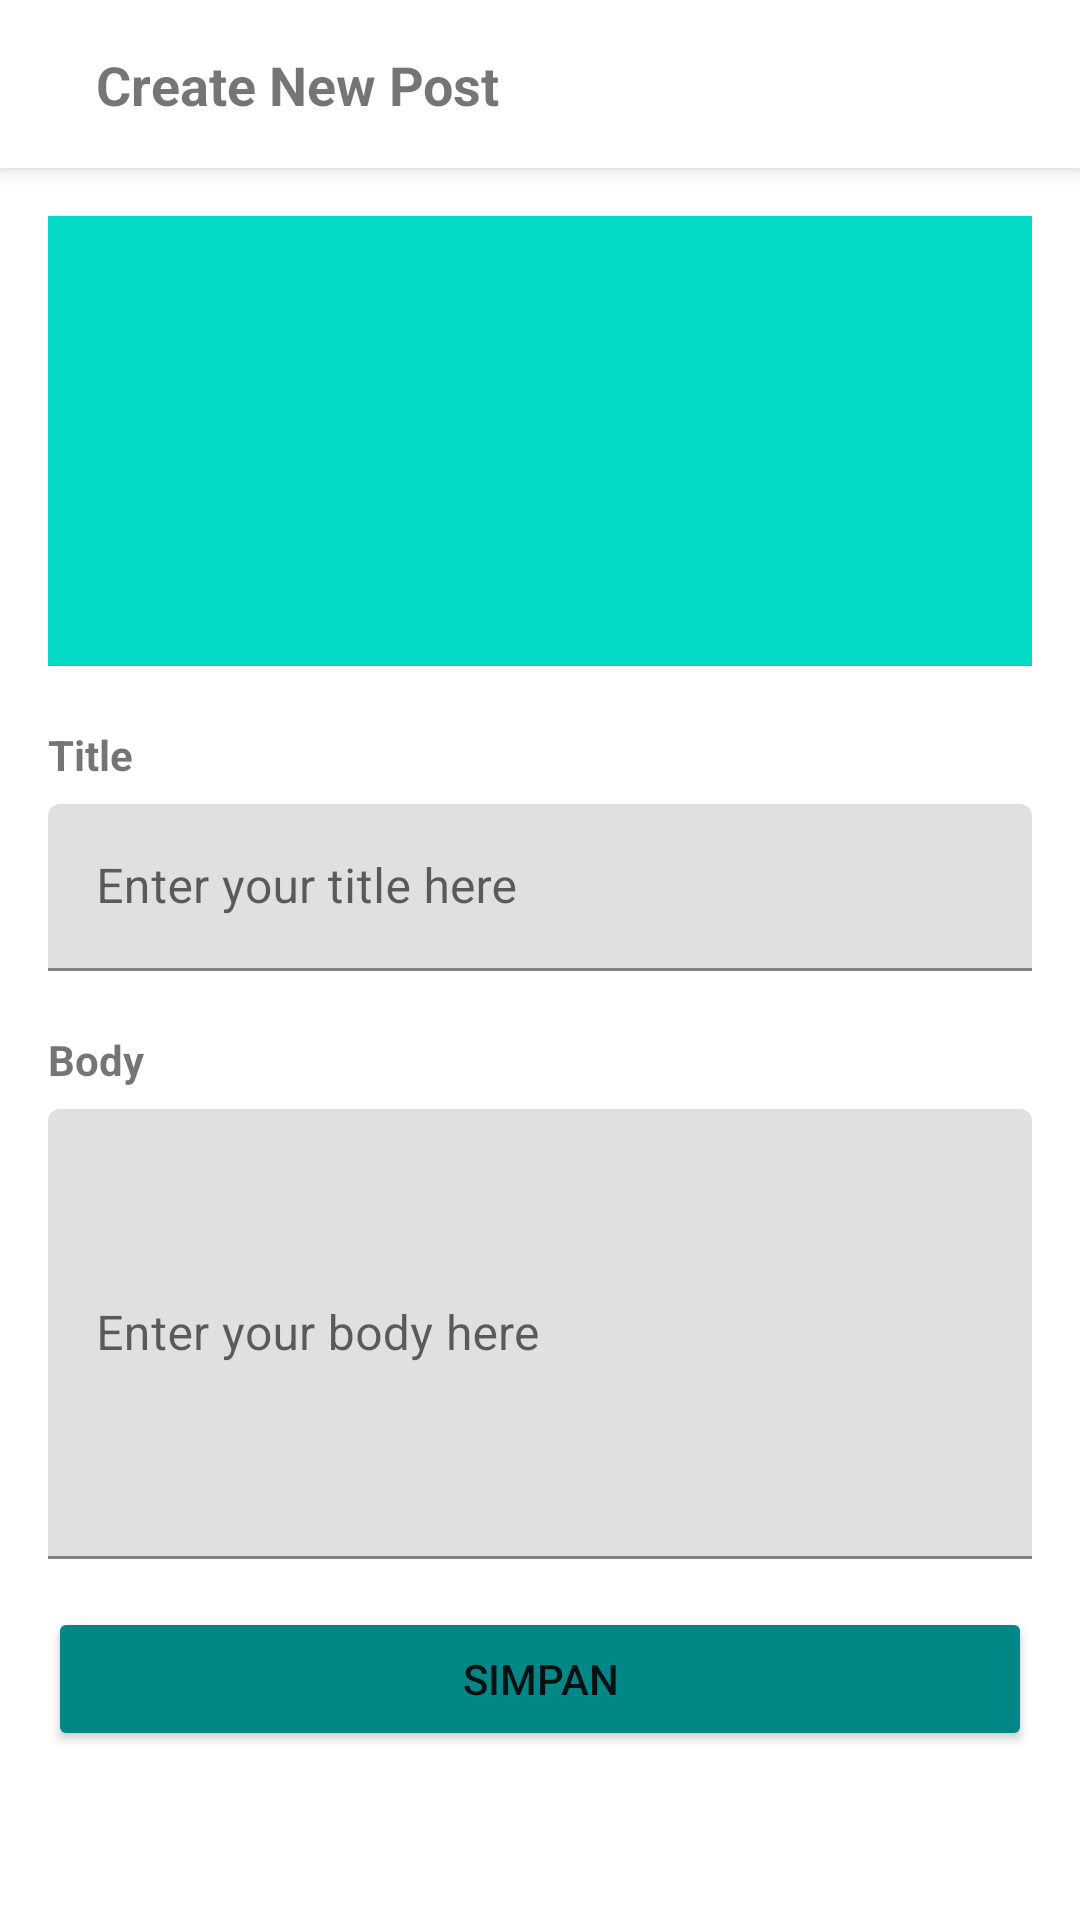

The Android layout XML behind this screen, and the referenced resources:
<!-- AndroidManifest.xml: application theme Theme.SplashActivity -->
<!-- res/layout/activity_create_edit.xml -->
<?xml version="1.0" encoding="utf-8"?>
<androidx.coordinatorlayout.widget.CoordinatorLayout
    xmlns:android="http://schemas.android.com/apk/res/android"
    xmlns:app="http://schemas.android.com/apk/res-auto"
    xmlns:tools="http://schemas.android.com/tools"
    android:layout_width="match_parent"
    android:layout_height="match_parent"
    tools:context=".ui.createedit.CreateEditActivity">
    <com.google.android.material.appbar.AppBarLayout
        android:id="@+id/appBarLayout"
        android:layout_width="match_parent"
        android:layout_height="?actionBarSize"
        android:background="@color/white">
        <androidx.constraintlayout.widget.ConstraintLayout
            android:layout_width="match_parent"
            android:layout_height="match_parent">
            <ImageView
                android:id="@+id/ivBack"
                android:layout_width="wrap_content"
                android:layout_height="wrap_content"
                android:layout_marginStart="16dp"
                android:contentDescription="@string/app_name"
                android:src="@drawable/ic_baseline_arrow_back_24"
                app:layout_constraintBottom_toBottomOf="parent"
                app:layout_constraintStart_toStartOf="parent"
                app:layout_constraintTop_toTopOf="parent" />
            <TextView
                android:id="@+id/tvAppBarTitle"
                android:layout_width="wrap_content"
                android:layout_height="wrap_content"
                android:layout_marginStart="16dp"
                android:text="Create New Post"
                android:textSize="18sp"
                android:textStyle="bold"
                app:layout_constraintBottom_toBottomOf="parent"
                app:layout_constraintStart_toEndOf="@id/ivBack"
                app:layout_constraintTop_toTopOf="parent" />
        </androidx.constraintlayout.widget.ConstraintLayout>
    </com.google.android.material.appbar.AppBarLayout>
    <androidx.core.widget.NestedScrollView
        android:id="@+id/nestedScrollView"
        android:layout_width="match_parent"
        android:layout_height="match_parent"
        android:fillViewport="true"
        app:layout_behavior="com.google.android.material.appbar.AppBarLayout$ScrollingViewBehavior">
        <androidx.constraintlayout.widget.ConstraintLayout
            android:layout_width="match_parent"
            android:layout_height="match_parent"
            android:padding="16dp">
            <ImageView
                android:id="@+id/ivThumbnailNews"
                android:layout_width="0dp"
                android:layout_height="150dp"
                android:contentDescription="@string/app_name"
                android:src="@color/teal_200"
                app:layout_constraintEnd_toEndOf="parent"
                app:layout_constraintStart_toStartOf="parent"
                app:layout_constraintTop_toTopOf="parent" />
            <ImageView
                android:id="@+id/ivAddPhoto"
                android:layout_width="36dp"
                android:layout_height="36dp"
                android:contentDescription="@string/app_name"
                android:src="@drawable/ic_baseline_add_a_photo_24"
                app:layout_constraintBottom_toBottomOf="@id/ivThumbnailNews"
                app:layout_constraintEnd_toEndOf="@id/ivThumbnailNews"
                app:layout_constraintStart_toStartOf="@id/ivThumbnailNews"
                app:layout_constraintTop_toTopOf="@id/ivThumbnailNews" />
            <TextView
                android:id="@+id/tvTitle"
                android:layout_width="0dp"
                android:layout_height="wrap_content"
                android:layout_marginTop="20dp"
                android:text="Title"
                android:textSize="14sp"
                android:textStyle="bold"
                app:layout_constraintStart_toStartOf="parent"
                app:layout_constraintTop_toBottomOf="@id/ivThumbnailNews" />
            <com.google.android.material.textfield.TextInputLayout
                android:id="@+id/inputLayoutTitle"
                android:layout_width="0dp"
                android:layout_height="wrap_content"
                android:layout_marginTop="7dp"
                app:layout_constraintEnd_toEndOf="parent"
                app:layout_constraintStart_toStartOf="parent"
                app:layout_constraintTop_toBottomOf="@id/tvTitle">
                <com.google.android.material.textfield.TextInputEditText
                    android:id="@+id/inputTitle"
                    android:layout_width="match_parent"
                    android:layout_height="wrap_content"
                    android:hint="Enter your title here" />
            </com.google.android.material.textfield.TextInputLayout>
            <TextView
                android:id="@+id/tvBody"
                android:layout_width="0dp"
                android:layout_height="wrap_content"
                android:layout_marginTop="20dp"
                android:text="Body"
                android:textSize="14sp"
                android:textStyle="bold"
                app:layout_constraintStart_toStartOf="parent"
                app:layout_constraintTop_toBottomOf="@id/inputLayoutTitle" />
            <com.google.android.material.textfield.TextInputLayout
                android:id="@+id/inputLayoutBody"
                android:layout_width="0dp"
                android:layout_height="wrap_content"
                android:layout_marginTop="7dp"
                app:layout_constraintEnd_toEndOf="parent"
                app:layout_constraintStart_toStartOf="parent"
                app:layout_constraintTop_toBottomOf="@id/tvBody">
                <com.google.android.material.textfield.TextInputEditText
                    android:id="@+id/inputBody"
                    android:layout_width="match_parent"
                    android:layout_height="wrap_content"
                    android:hint="Enter your body here"
                    android:minHeight="150dp" />
            </com.google.android.material.textfield.TextInputLayout>
            <Button
                android:id="@+id/btnSave"
                android:layout_width="0dp"
                android:layout_height="wrap_content"
                android:layout_marginTop="16dp"
                android:backgroundTint="@color/teal_700"
                android:text="Simpan"
                app:layout_constraintEnd_toEndOf="parent"
                app:layout_constraintStart_toStartOf="parent"
                app:layout_constraintTop_toBottomOf="@id/inputLayoutBody" />
        </androidx.constraintlayout.widget.ConstraintLayout>
    </androidx.core.widget.NestedScrollView>
    <ProgressBar
        android:id="@+id/pbLoading"
        android:layout_width="wrap_content"
        android:layout_height="wrap_content"
        android:visibility="gone"
        android:layout_gravity="center"/>
</androidx.coordinatorlayout.widget.CoordinatorLayout>
<!-- resources referenced by this layout -->
<resources>
  <string name="app_name">SplashActivity</string>
  <style name="Theme.SplashActivity" parent="Theme.MaterialComponents.Light.NoActionBar">
          
          <item name="colorPrimary">@color/purple_500</item>
          <item name="colorPrimaryVariant">@color/purple_700</item>
          <item name="colorOnPrimary">@color/white</item>
          
          <item name="colorSecondary">@color/teal_200</item>
          <item name="colorSecondaryVariant">@color/teal_700</item>
          <item name="colorOnSecondary">@color/black</item>
          
          <item name="android:statusBarColor" tools:targetApi="l">?attr/colorPrimaryVariant</item>
          
      </style>
  <!-- not gathered from this repository: default colours our renderer supplied (Android Studio template values) -->
  <color name="purple_500">#FF6200EE</color>
  <color name="purple_700">#FF3700B3</color>
  <color name="teal_200">#FF03DAC5</color>
  <color name="teal_700">#FF018786</color>
  <color name="black">#FF000000</color>
  <color name="white">#FFFFFFFF</color>
</resources>
